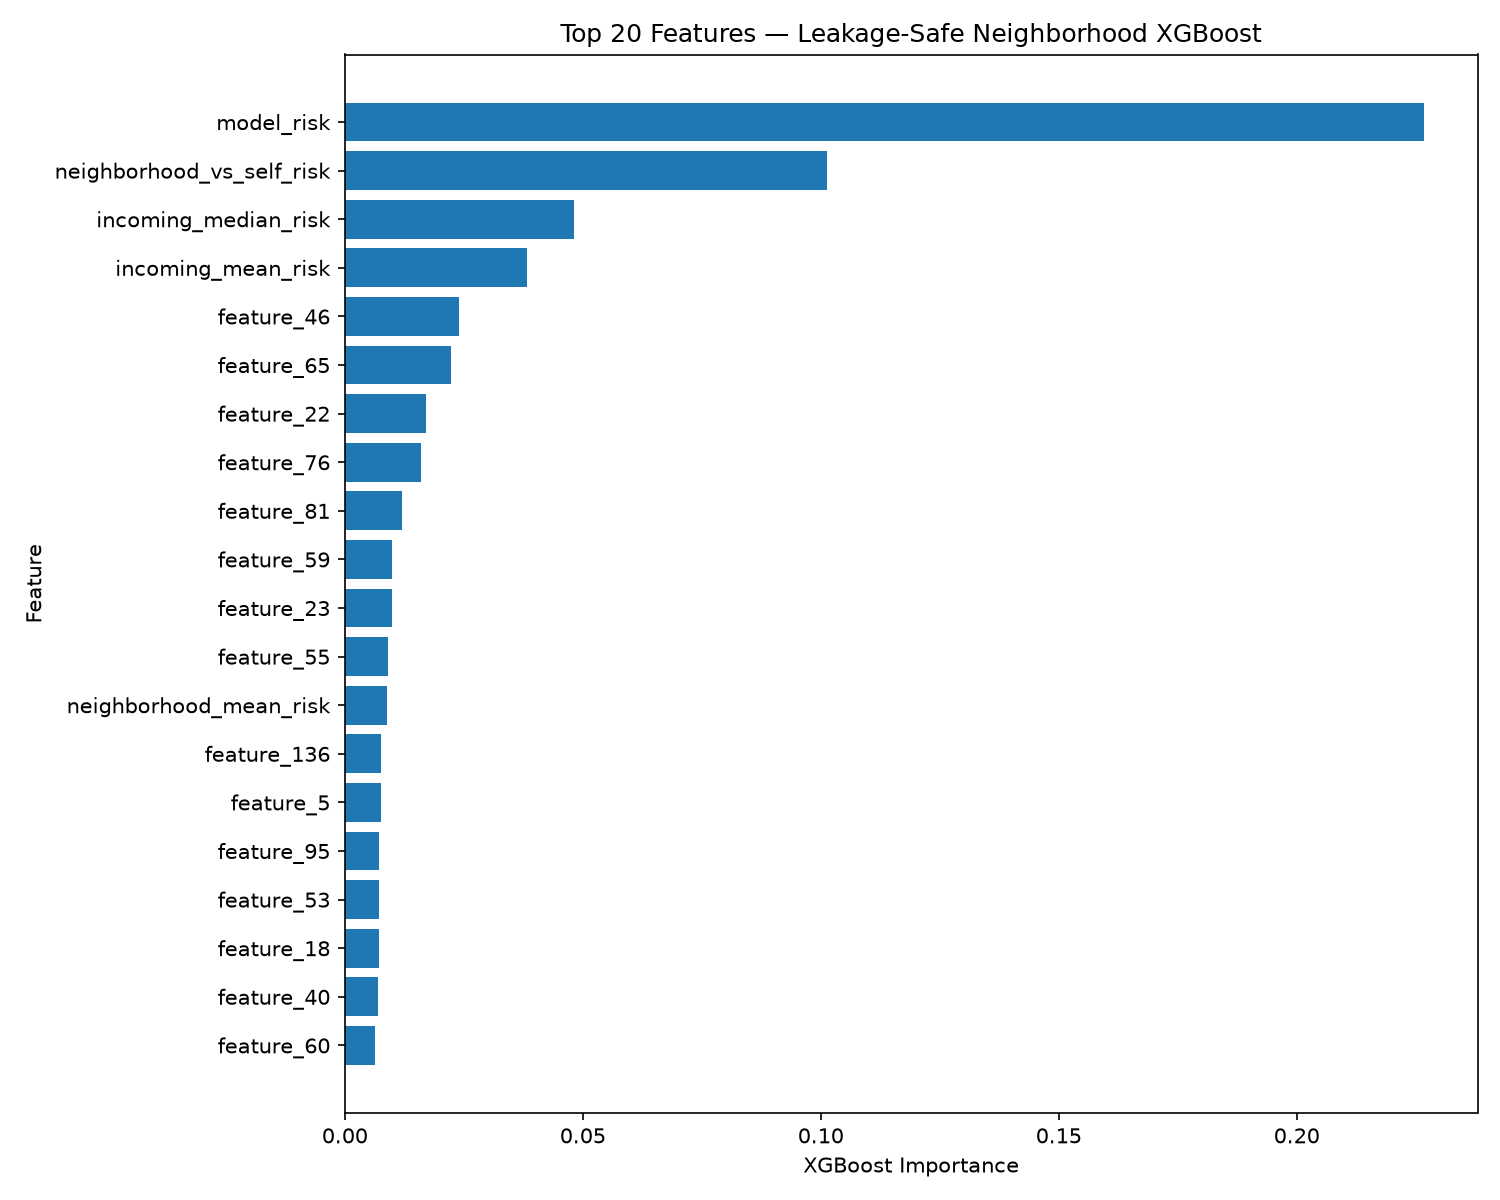

The table this chart was drawn from, first rows:
rank, feature, importance, group
1, model_risk, 0.2266, neighborhood
2, neighborhood_vs_self_risk, 0.1013, neighborhood
3, incoming_median_risk, 0.04812, neighborhood
4, incoming_mean_risk, 0.03823, neighborhood
5, feature_46, 0.02392, original
6, feature_65, 0.0223, original
7, feature_22, 0.01701, original
8, feature_76, 0.01597, original
9, feature_81, 0.01204, original
10, feature_59, 0.009962, original
11, feature_23, 0.009846, original
12, feature_55, 0.009107, original
13, neighborhood_mean_risk, 0.008798, neighborhood
14, feature_136, 0.007639, original
15, feature_5, 0.007569, original
16, feature_95, 0.007236, original
17, feature_53, 0.007185, original
18, feature_18, 0.007135, original
19, feature_40, 0.006877, original
20, feature_60, 0.006416, original
21, feature_103, 0.005838, original
22, feature_90, 0.005816, original
23, feature_61, 0.005729, original
24, feature_161, 0.005687, original
25, feature_32, 0.005615, original
26, neighborhood_median_risk, 0.005606, neighborhood
27, feature_163, 0.005529, original
28, feature_6, 0.005399, original
29, feature_140, 0.005365, original
30, feature_66, 0.005169, original
31, feature_3, 0.005109, original
32, feature_10, 0.005056, original
33, feature_1, 0.005054, original
34, neighborhood_max_risk, 0.005048, neighborhood
35, feature_20, 0.005026, original
36, feature_85, 0.004979, original
37, feature_147, 0.004917, original
38, feature_149, 0.004584, original
39, outgoing_median_risk, 0.004531, neighborhood
40, feature_101, 0.004409, original
41, feature_47, 0.004289, original
42, feature_16, 0.004276, original
43, feature_14, 0.004271, original
44, feature_106, 0.004228, original
45, feature_100, 0.004206, original
46, feature_126, 0.004176, original
47, incoming_max_risk, 0.004055, neighborhood
48, high_risk_neighbor_fraction, 0.003844, neighborhood
49, feature_13, 0.003703, original
50, feature_144, 0.003663, original
51, neighborhood_neighbor_count, 0.003646, neighborhood
52, feature_49, 0.003618, original
53, feature_8, 0.003593, original
54, feature_64, 0.003563, original
55, feature_78, 0.0035, original
56, feature_54, 0.003498, original
57, feature_17, 0.003483, original
58, feature_107, 0.003471, original
59, feature_34, 0.003432, original
60, feature_2, 0.003415, original
... 125 more rows
